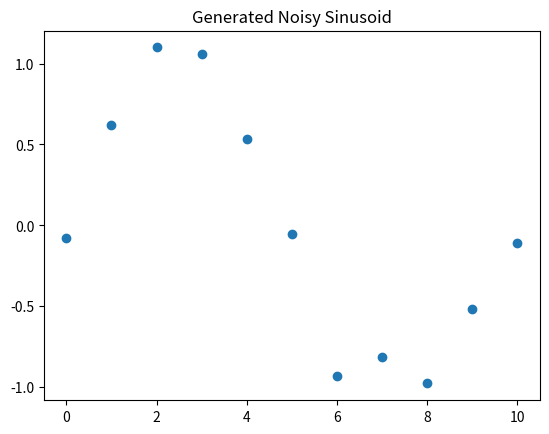

Recreate this plot in Python.
#!/usr/bin/env python3
import matplotlib.pyplot as plt
from math import sin, pi, exp
import numpy as np
import random


def noisy_sine(samples, precision):
    X = []  # Targets Z
    for x_i in range(samples+1):
        X.append(sin((2*pi*x_i)/samples) + random.gauss(0, 1/precision))
    plt.scatter(range(samples+1), X)
    plt.title('Generated Noisy Sinusoid')
    plt.show()
    return X


def sigmoid(x):
    return 1 / (1 + exp(-x))


def polynomial():
    pass


def gaussian(alpha, x, sigma):
    return alpha*exp(-(x*x/sigma*sigma))


def y(X, W):
    WT = np.transpose(W)
    return np.product(WT, X)


def main(*args, **kwargs):

    X = noisy_sine(samples=10, precision=10)

    # Normally MxN where M is the rows, N is the cols
    N = len(X)  # Rows
    D = 1  # Columns

    

    """ # Pseudo Inverse calculation and multiplication
    X = np.random.randn(2, 3)
    for element in X:
        print(element)
    print()

    PX = np.linalg.pinv(X)
    for element in PX:
        print(element)
    print()

    new = np.dot(X, PX)
    for element in new:
        print(element)
    print()
    """

if __name__ == '__main__':
    main()
